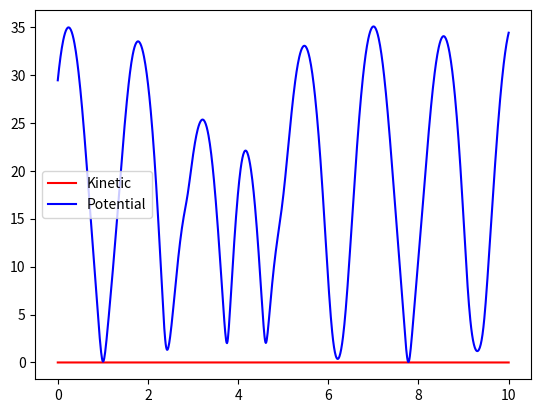

This chart was generated by the following Python code:
import numpy as np
from numpy import sin, cos, pi
from scipy.integrate import solve_ivp

G = 9.81

class DoublePendulum():
    def __init__(self, M1=1, L1=1, M2=1, L2=1):
        self.M1 = M1
        self.L1 = L1
        self.M2 = M2
        self.L2 = L2

    def delta(self, theta1, theta2):
        return theta2 - theta1

    def __call__(self, t, y):
        #return derivative of y
        theta1, omega1, theta2, omega2 = y
        f = [omega1, 
             (self.M2 * self.L1 * omega1**2 * sin(self.delta(theta1, theta2)) * cos(self.delta(theta1, theta2))
              + self.M2 * G * sin(theta2)*cos(self.delta(theta1, theta2))
              + self.M2*self.L2*omega2**2 * sin(self.delta(theta1, theta2))
              - (self.M1 + self.M2)*G*sin(theta1)) / ((self.M1 + self.M2) * self.L1 - self.M2*self.L1*cos(self.delta(theta1, theta2))**2),
        omega2, 
             (-self.M2 * self.L2 * omega2**2 * np.sin(self.delta(theta1, theta2)) * np.cos(self.delta(theta1, theta2))
              + (self.M1 + self.M2) * G * np.sin(theta1) *
                 np.cos(self.delta(theta1, theta2))
              - (self.M1 + self.M2) * self.L1 * omega1**2 *
                 np.sin(self.delta(theta1, theta2))
                 - (self.M1 + self.M2) * G * np.sin(theta2)) / ((self.M1 + self.M2) * self.L2 - self.M2 * self.L1 * np.cos(self.delta(theta1, theta2))**2)]
        return f
    
    def solve(self, y0, T, dt, angles="rad"):
        self.angles = angles
        if angles == 'deg':
            y0 = y0*(pi/180)

        t = (0, T)
        time = T/dt
        time = np.linspace(0, T, int(time))
        sol = solve_ivp(self.__call__, t, y0, t_eval=time, method="Radau")

        self.solution_t = np.array(sol.t)
        self.solution_theta1 = np.array(sol.y[0])
        self.solution_omega1 = np.array(sol.y[1])
        self.solution_theta2 = np.array(sol.y[2])
        self.solution_omega2 = np.array(sol.y[3])
        

        self.x1 = self.L1 * sin(self.theta1)
        self.y1 = -self.L1 * cos(self.theta1)
        self.x2 = self.x1 + self.L2 * sin(self.theta2)
        self.y2 = self.y1 -self.L2 * cos(self.theta2)
        




    @property
    def x_1(self):
        return self.x1

    @property
    def y_1(self):
        return self.y1
    
    @property
    def x_2(self):
        return self.x2

    @property
    def y_2(self):
        return self.y2

    @property
    def t(self):
        return self.solution_t

    @property
    def theta1(self):
        return self.solution_theta1
    
    @property
    def theta2(self):
        return self.solution_theta2

    @property
    def omega1(self):
        return self.solution_omega1
    
    @property
    def omega2(self):
        return self.solution_omega2

    @property
    def vx1(self):
        return np.gradient(self.x_1)
    
    @property
    def vx2(self):
        return np.gradient(self.x_2)

    @property
    def vy1(self):
        return np.gradient(self.y_1)

    @property
    def vy2(self):
        return np.gradient(self.y_2)

    @property
    def potential(self):
        p_1 = self.M1 * G * (self.y_1 + self.L1)
        p_2 = self.M2 * G * (self.y_2 + self.L1 + self.L2)
        return p_1 + p_2
    
    @property
    def kinetic(self):
        k_1 = 0.5 * self.M1 * (self.vx1**2 + self.vy1**2)
        k_2 = 0.5 * self.M2 * (self.vx2**2 + self.vy2**2)
        return k_1 + k_2

if __name__ == "__main__":
    import matplotlib.pyplot as plt
    ODE = DoublePendulum()
    ODE.solve([pi/2, pi/2, pi/2, pi/2], 10, 0.01)
    plt.plot(ODE.t, ODE.kinetic, color = "red", label = "Kinetic")
    plt.plot(ODE.t, ODE.potential, color = "blue", label = "Potential")
    

    plt.legend()
    plt.show()

    from matplotlib.animation import FuncAnimation
    def create_animation(self):
        # Create empty figure
        fig = plt.figure()

        # Configure figure
        plt.axis('equal')

        # Make an "empty" plot object to be updated throughout the animation
        self.pendulums, = plt.plot([], [], 'o-', lw=2)

        # Call FuncAnimation
        self.animation = animation.FuncAnimation(fig,
                                                 self._next_frame,
                                                 frames=range(len(self.x1)),
                                                 repeat=None,
                                                 interval=1000*self.dt,
                                                 blit=True)

                                    
